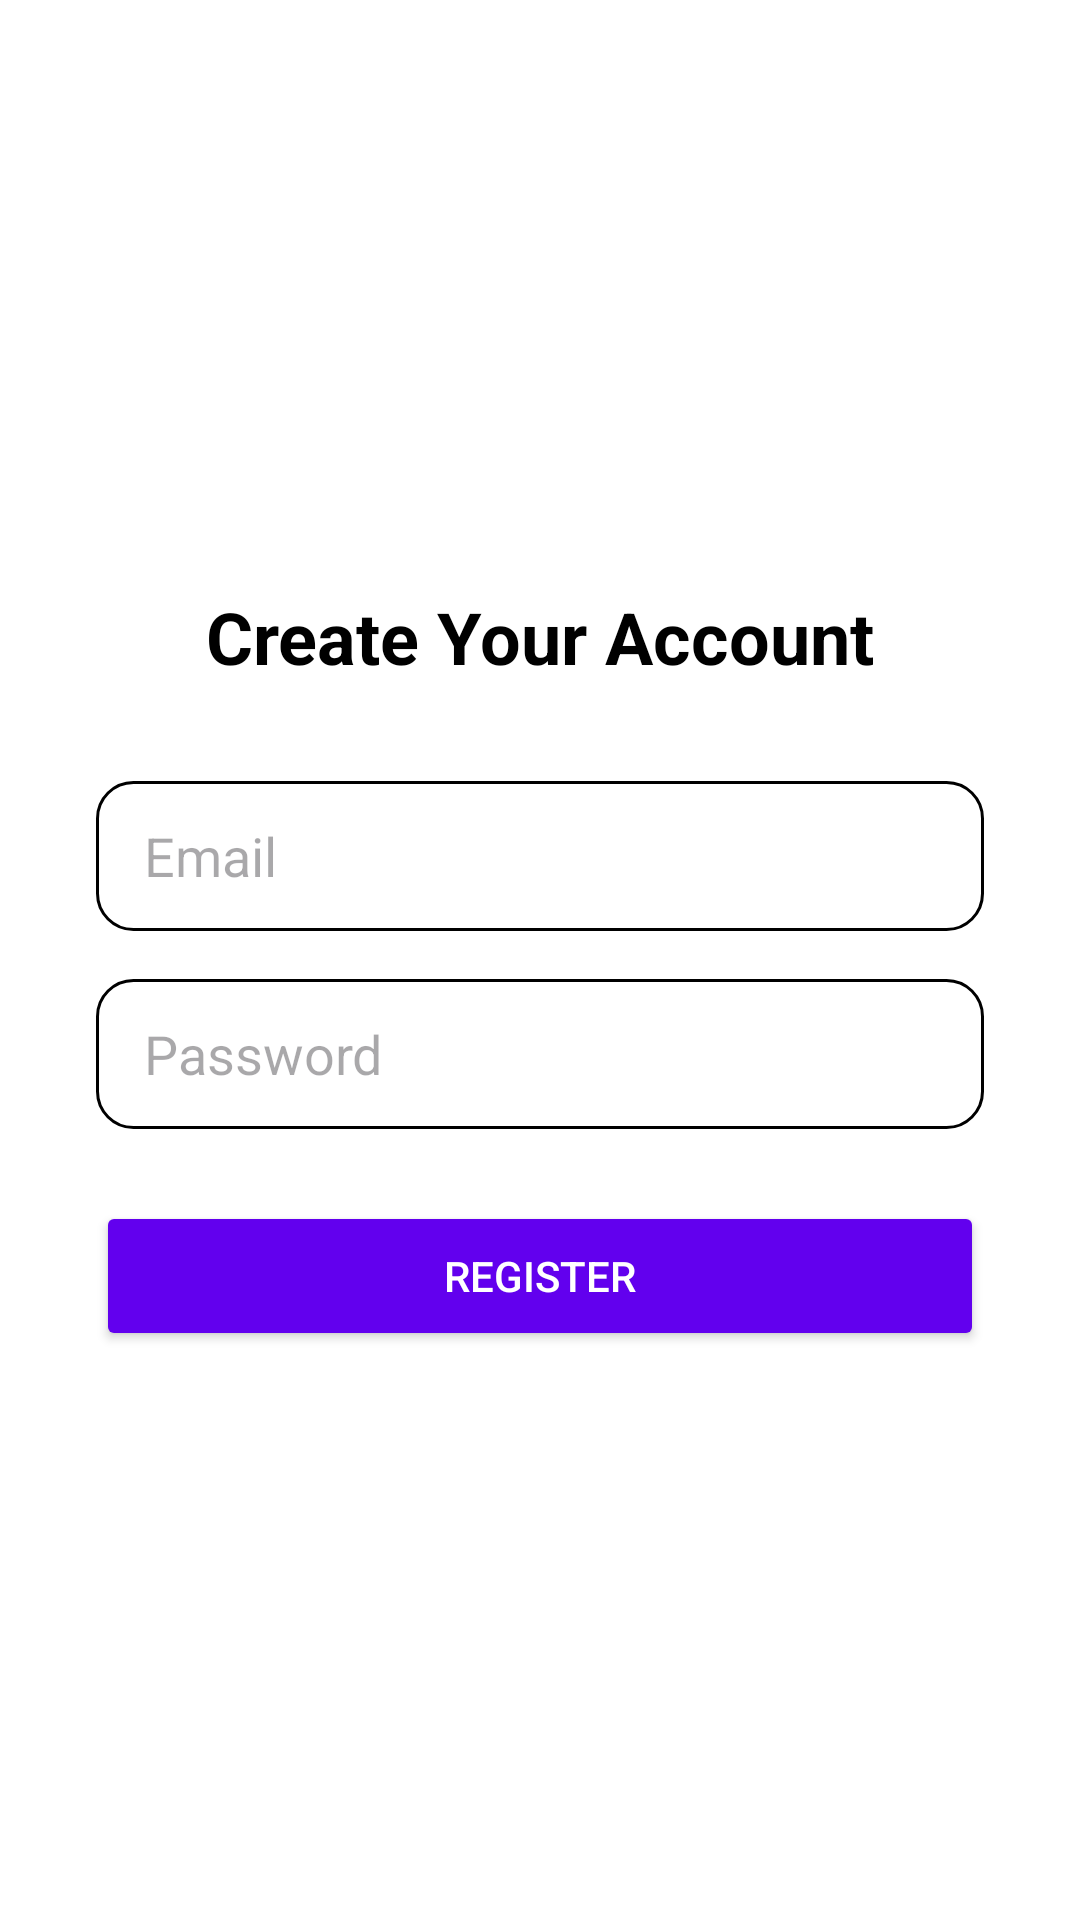

Produce the Android XML layout that renders to this screen, including the resource entries it uses.
<!-- AndroidManifest.xml: application theme Theme.Roombookingapp -->
<!-- res/layout/activity_register.xml -->
<?xml version="1.0" encoding="utf-8"?>
<androidx.constraintlayout.widget.ConstraintLayout
    xmlns:android="http://schemas.android.com/apk/res/android"
    xmlns:app="http://schemas.android.com/apk/res-auto"
    xmlns:tools="http://schemas.android.com/tools"
    android:layout_width="match_parent"
    android:layout_height="match_parent"
    android:background="@color/white"
    tools:context=".RegisterActivity">

    
    <ImageView
        android:id="@+id/logo"
        android:layout_width="120dp"
        android:layout_height="120dp"
        android:layout_marginTop="60dp"
        android:contentDescription="App Logo"
        android:src="@drawable/ic_launcher_foreground"
        app:layout_constraintTop_toTopOf="parent"
        app:layout_constraintStart_toStartOf="parent"
        app:layout_constraintEnd_toEndOf="parent" />

    
    <TextView
        android:id="@+id/welcomeText"
        android:layout_width="0dp"
        android:layout_height="wrap_content"
        android:text="Create Your Account"
        android:textSize="24sp"
        android:textColor="@color/black"
        android:textStyle="bold"
        android:gravity="center"
        android:layout_marginTop="16dp"
        app:layout_constraintTop_toBottomOf="@id/logo"
        app:layout_constraintStart_toStartOf="parent"
        app:layout_constraintEnd_toEndOf="parent" />

    
    <EditText
        android:id="@+id/email"
        android:layout_width="0dp"
        android:layout_height="50dp"
        android:hint="Email"
        android:inputType="textEmailAddress"
        android:paddingStart="16dp"
        android:paddingEnd="16dp"
        android:background="@drawable/edittext_bg"
        android:layout_marginTop="32dp"
        app:layout_constraintTop_toBottomOf="@id/welcomeText"
        app:layout_constraintStart_toStartOf="parent"
        app:layout_constraintEnd_toEndOf="parent"
        android:layout_marginStart="32dp"
        android:layout_marginEnd="32dp"/>

    
    <EditText
        android:id="@+id/password"
        android:layout_width="0dp"
        android:layout_height="50dp"
        android:hint="Password"
        android:inputType="textPassword"
        android:paddingStart="16dp"
        android:paddingEnd="16dp"
        android:background="@drawable/edittext_bg"
        android:layout_marginTop="16dp"
        app:layout_constraintTop_toBottomOf="@id/email"
        app:layout_constraintStart_toStartOf="@id/email"
        app:layout_constraintEnd_toEndOf="@id/email" />

    
    <Button
        android:id="@+id/registerBtn"
        android:layout_width="0dp"
        android:layout_height="50dp"
        android:text="Register"
        android:textColor="@android:color/white"
        android:backgroundTint="@color/design_default_color_primary"
        android:layout_marginTop="24dp"
        app:layout_constraintTop_toBottomOf="@id/password"
        app:layout_constraintStart_toStartOf="@id/password"
        app:layout_constraintEnd_toEndOf="@id/password" />

</androidx.constraintlayout.widget.ConstraintLayout>
<!-- resources referenced by this layout -->
<resources>
  <color name="black">#FF000000</color>
  <color name="white">#FFFFFFFF</color>
  <!-- drawable edittext_bg (drawable) -->
  <shape xmlns:android="http://schemas.android.com/apk/res/android"
      android:shape="rectangle">
      <solid android:color="@android:color/white"/>
      <corners android:radius="12dp"/>
      <stroke
          android:width="1dp"
          android:color="@color/common_google_signin_btn_text_dark"/>
  </shape>
  <style name="Theme.Roombookingapp" parent="Base.Theme.Roombookingapp" />
  <style name="Base.Theme.Roombookingapp" parent="Theme.Material3.DayNight.NoActionBar">
          
          
      </style>
</resources>
